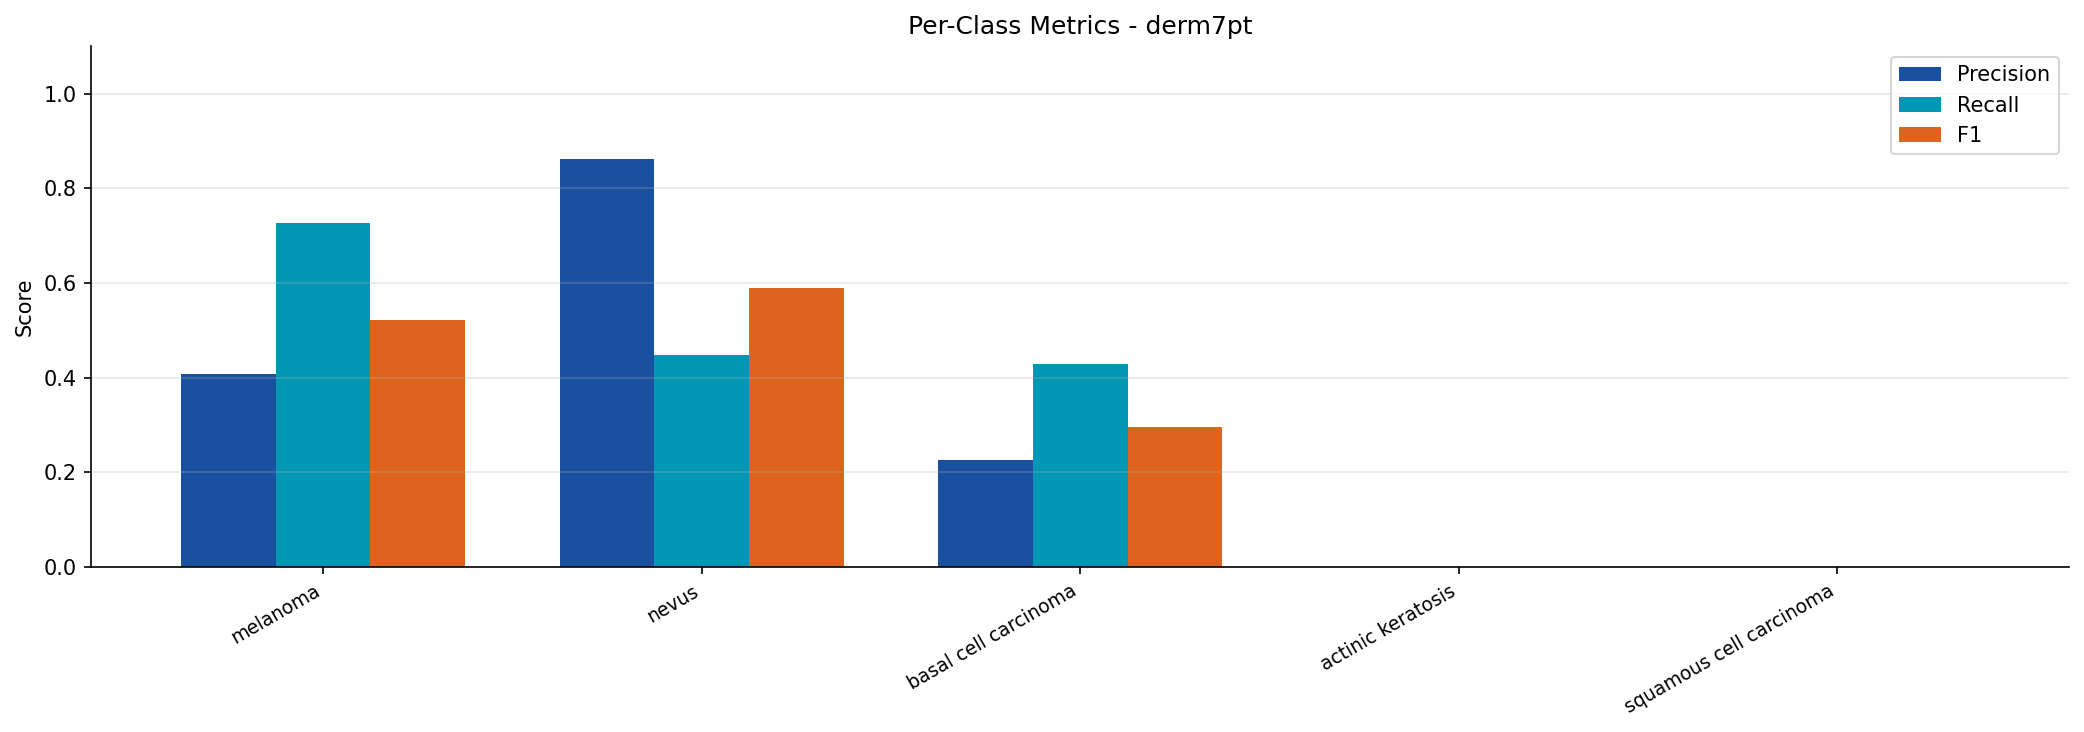

The table this chart was drawn from, first rows:
split, class, precision, recall, f1
cross_derm7pt, melanoma, 0.4076, 0.7262, 0.5221
cross_derm7pt, nevus, 0.8624, 0.447, 0.5888
cross_derm7pt, basal cell carcinoma, 0.225, 0.4286, 0.2951
cross_derm7pt, actinic keratosis, 0.0, 0.0, 0.0
cross_derm7pt, squamous cell carcinoma, 0.0, 0.0, 0.0
